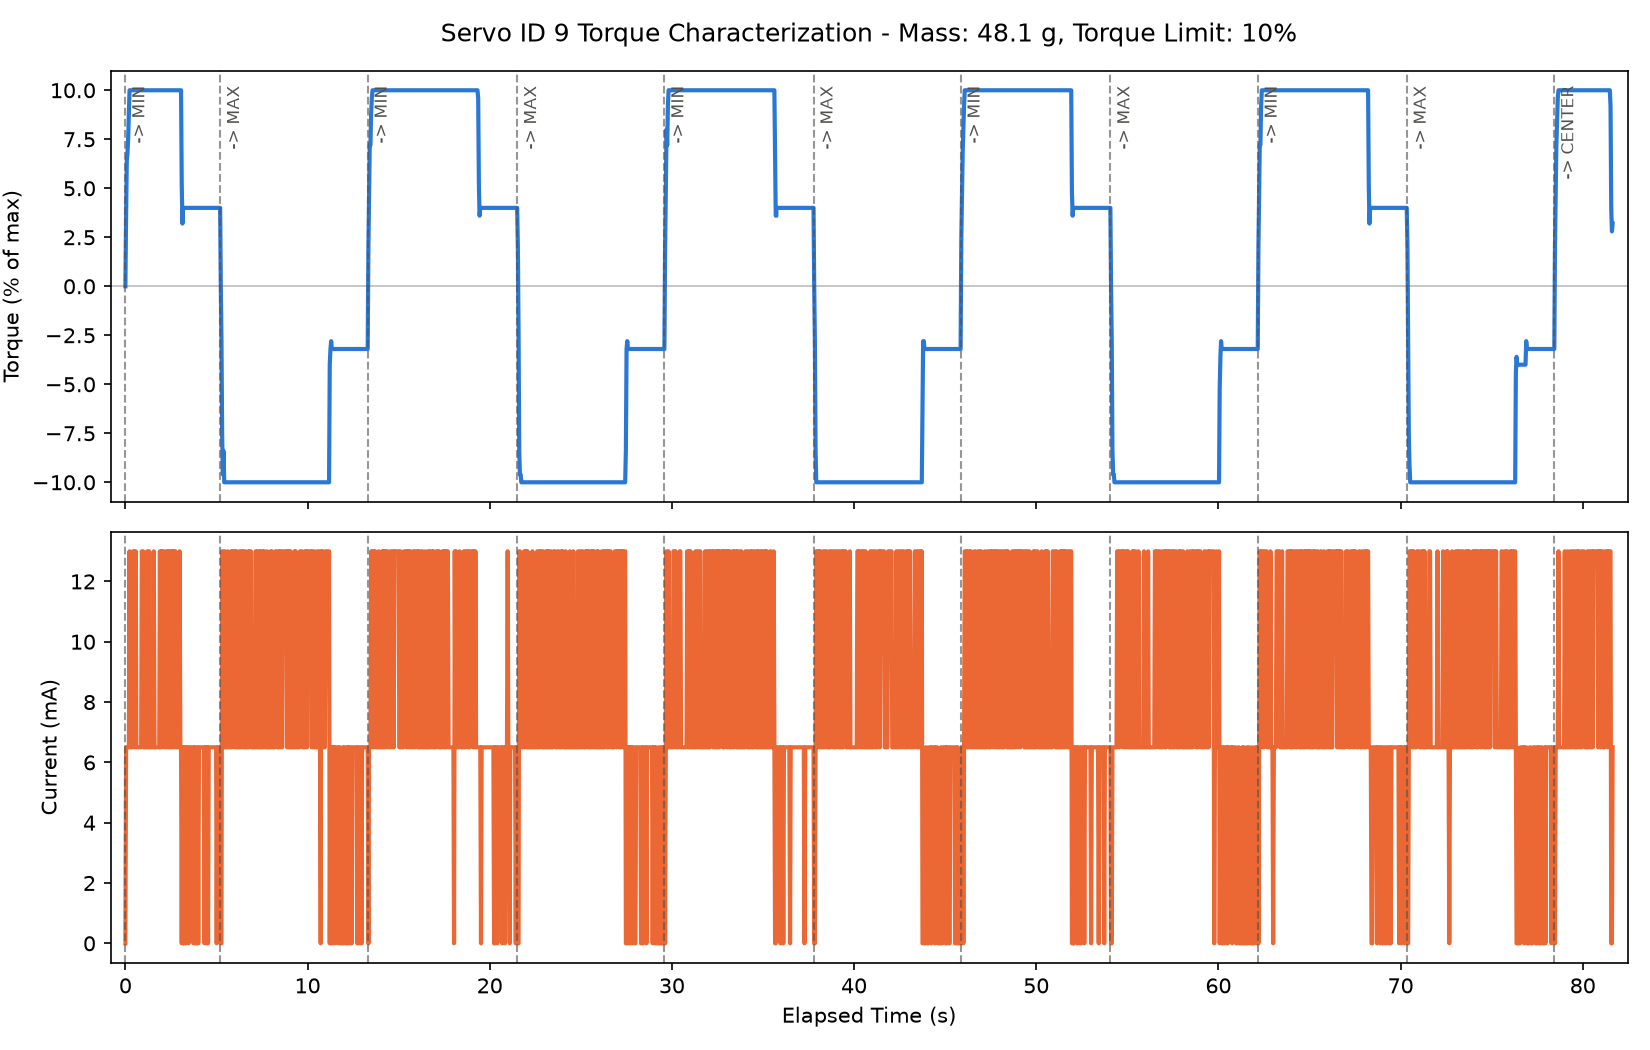

Data behind this chart, as committed beside it:
timestamp_ms, elapsed_s, cycle, phase, goal_position, present_position, present_speed, commanded_speed, commanded_acc, present_torque_pct, present_current_ma, present_voltage, present_temperature, moving, status_reg_raw, packet_error_flags, mass_g
1785405064752, 0.001, 1, moving_to_min, 1248, 2051, 0, 1200, 10, 0.0, 0.0, 11.9, 30, 0, 0, 0, 48.1
1785405064791, 0.04, 1, moving_to_min, 1248, 2051, 0, 1200, 10, 3.6, 6.5, 11.9, 30, 1, 0, 0, 48.1
1785405064829, 0.078, 1, moving_to_min, 1248, 2050, -50, 1200, 10, 6.4, 6.5, 11.9, 30, 1, 0, 0, 48.1
1785405064867, 0.116, 1, moving_to_min, 1248, 2045, -100, 1200, 10, 6.8, 6.5, 11.9, 30, 1, 0, 0, 48.1
1785405064906, 0.155, 1, moving_to_min, 1248, 2039, -150, 1200, 10, 7.6, 6.5, 11.9, 30, 1, 0, 0, 48.1
1785405064944, 0.193, 1, moving_to_min, 1248, 2032, -200, 1200, 10, 8.8, 6.5, 11.9, 30, 1, 0, 0, 48.1
1785405064979, 0.228, 1, moving_to_min, 1248, 2024, -200, 1200, 10, 10.0, 13.0, 11.9, 30, 1, 0, 0, 48.1
1785405065017, 0.266, 1, moving_to_min, 1248, 2014, -250, 1200, 10, 10.0, 6.5, 11.9, 30, 1, 0, 0, 48.1
1785405065055, 0.304, 1, moving_to_min, 1248, 2004, -250, 1200, 10, 10.0, 6.5, 11.9, 30, 1, 0, 0, 48.1
1785405065089, 0.338, 1, moving_to_min, 1248, 1995, -300, 1200, 10, 10.0, 6.5, 11.9, 30, 1, 0, 0, 48.1
1785405065127, 0.376, 1, moving_to_min, 1248, 1984, -250, 1200, 10, 10.0, 6.5, 11.9, 30, 1, 0, 0, 48.1
1785405065168, 0.417, 1, moving_to_min, 1248, 1975, -250, 1200, 10, 10.0, 13.0, 11.9, 30, 1, 0, 0, 48.1
1785405065205, 0.454, 1, moving_to_min, 1248, 1964, -250, 1200, 10, 10.0, 13.0, 11.9, 30, 1, 0, 0, 48.1
1785405065247, 0.496, 1, moving_to_min, 1248, 1953, -250, 1200, 10, 10.0, 6.5, 11.9, 30, 1, 0, 0, 48.1
1785405065285, 0.534, 1, moving_to_min, 1248, 1943, -250, 1200, 10, 10.0, 13.0, 11.9, 30, 1, 0, 0, 48.1
1785405065321, 0.57, 1, moving_to_min, 1248, 1933, -300, 1200, 10, 10.0, 13.0, 11.9, 30, 1, 0, 0, 48.1
1785405065355, 0.604, 1, moving_to_min, 1248, 1924, -250, 1200, 10, 10.0, 6.5, 11.9, 30, 1, 0, 0, 48.1
1785405065393, 0.642, 1, moving_to_min, 1248, 1914, -250, 1200, 10, 10.0, 6.5, 11.9, 30, 1, 0, 0, 48.1
1785405065428, 0.677, 1, moving_to_min, 1248, 1904, -250, 1200, 10, 10.0, 6.5, 11.9, 30, 1, 0, 0, 48.1
1785405065467, 0.716, 1, moving_to_min, 1248, 1894, -300, 1200, 10, 10.0, 6.5, 11.9, 30, 1, 0, 0, 48.1
1785405065505, 0.754, 1, moving_to_min, 1248, 1884, -250, 1200, 10, 10.0, 6.5, 11.9, 30, 1, 0, 0, 48.1
1785405065544, 0.792, 1, moving_to_min, 1248, 1874, -250, 1200, 10, 10.0, 6.5, 11.9, 30, 1, 0, 0, 48.1
1785405065579, 0.827, 1, moving_to_min, 1248, 1864, -250, 1200, 10, 10.0, 6.5, 11.9, 30, 1, 0, 0, 48.1
1785405065617, 0.866, 1, moving_to_min, 1248, 1855, -300, 1200, 10, 10.0, 6.5, 11.9, 30, 1, 0, 0, 48.1
1785405065655, 0.904, 1, moving_to_min, 1248, 1844, -250, 1200, 10, 10.0, 13.0, 11.9, 30, 1, 0, 0, 48.1
1785405065691, 0.939, 1, moving_to_min, 1248, 1835, -250, 1200, 10, 10.0, 13.0, 11.9, 30, 1, 0, 0, 48.1
1785405065729, 0.978, 1, moving_to_min, 1248, 1824, -300, 1200, 10, 10.0, 13.0, 11.9, 30, 1, 0, 0, 48.1
1785405065762, 1.011, 1, moving_to_min, 1248, 1815, -300, 1200, 10, 10.0, 6.5, 11.9, 30, 1, 0, 0, 48.1
1785405065797, 1.046, 1, moving_to_min, 1248, 1806, -250, 1200, 10, 10.0, 6.5, 11.9, 30, 1, 0, 0, 48.1
1785405065836, 1.084, 1, moving_to_min, 1248, 1795, -250, 1200, 10, 10.0, 6.5, 11.9, 30, 1, 0, 0, 48.1
1785405065874, 1.123, 1, moving_to_min, 1248, 1785, -250, 1200, 10, 10.0, 6.5, 11.9, 30, 1, 0, 0, 48.1
1785405065910, 1.158, 1, moving_to_min, 1248, 1776, -250, 1200, 10, 10.0, 6.5, 11.9, 30, 1, 0, 0, 48.1
1785405065948, 1.197, 1, moving_to_min, 1248, 1765, -300, 1200, 10, 10.0, 13.0, 11.9, 30, 1, 0, 0, 48.1
1785405065986, 1.235, 1, moving_to_min, 1248, 1755, -250, 1200, 10, 10.0, 6.5, 11.9, 30, 1, 0, 0, 48.1
1785405066024, 1.272, 1, moving_to_min, 1248, 1745, -300, 1200, 10, 10.0, 6.5, 11.9, 30, 1, 0, 0, 48.1
1785405066057, 1.306, 1, moving_to_min, 1248, 1736, -250, 1200, 10, 10.0, 13.0, 11.9, 30, 1, 0, 0, 48.1
1785405066091, 1.34, 1, moving_to_min, 1248, 1727, -250, 1200, 10, 10.0, 6.5, 11.9, 30, 1, 0, 0, 48.1
1785405066129, 1.378, 1, moving_to_min, 1248, 1716, -300, 1200, 10, 10.0, 6.5, 11.9, 30, 1, 0, 0, 48.1
1785405066168, 1.416, 1, moving_to_min, 1248, 1706, -250, 1200, 10, 10.0, 6.5, 11.9, 30, 1, 0, 0, 48.1
1785405066206, 1.454, 1, moving_to_min, 1248, 1695, -300, 1200, 10, 10.0, 6.5, 11.9, 30, 1, 0, 0, 48.1
1785405066240, 1.488, 1, moving_to_min, 1248, 1686, -250, 1200, 10, 10.0, 6.5, 11.9, 30, 1, 0, 0, 48.1
1785405066277, 1.525, 1, moving_to_min, 1248, 1676, -250, 1200, 10, 10.0, 6.5, 11.9, 30, 1, 0, 0, 48.1
1785405066314, 1.563, 1, moving_to_min, 1248, 1666, -250, 1200, 10, 10.0, 13.0, 11.9, 30, 1, 0, 0, 48.1
1785405066352, 1.601, 1, moving_to_min, 1248, 1656, -300, 1200, 10, 10.0, 6.5, 11.9, 30, 1, 0, 0, 48.1
1785405066387, 1.635, 1, moving_to_min, 1248, 1647, -250, 1200, 10, 10.0, 6.5, 11.9, 30, 1, 0, 0, 48.1
1785405066425, 1.674, 1, moving_to_min, 1248, 1636, -300, 1200, 10, 10.0, 6.5, 11.9, 30, 1, 0, 0, 48.1
1785405066460, 1.709, 1, moving_to_min, 1248, 1626, -300, 1200, 10, 10.0, 6.5, 11.9, 30, 1, 0, 0, 48.1
1785405066497, 1.746, 1, moving_to_min, 1248, 1616, -300, 1200, 10, 10.0, 6.5, 11.9, 30, 1, 0, 0, 48.1
1785405066536, 1.784, 1, moving_to_min, 1248, 1605, -300, 1200, 10, 10.0, 6.5, 11.9, 30, 1, 0, 0, 48.1
1785405066574, 1.823, 1, moving_to_min, 1248, 1595, -300, 1200, 10, 10.0, 6.5, 11.9, 30, 1, 0, 0, 48.1
1785405066610, 1.859, 1, moving_to_min, 1248, 1586, -250, 1200, 10, 10.0, 6.5, 11.9, 30, 1, 0, 0, 48.1
1785405066647, 1.896, 1, moving_to_min, 1248, 1575, -300, 1200, 10, 10.0, 13.0, 11.9, 30, 1, 0, 0, 48.1
1785405066686, 1.934, 1, moving_to_min, 1248, 1566, -250, 1200, 10, 10.0, 6.5, 11.9, 30, 1, 0, 0, 48.1
1785405066724, 1.972, 1, moving_to_min, 1248, 1555, -300, 1200, 10, 10.0, 13.0, 11.9, 30, 1, 0, 0, 48.1
1785405066762, 2.01, 1, moving_to_min, 1248, 1545, -250, 1200, 10, 10.0, 6.5, 11.9, 30, 1, 0, 0, 48.1
1785405066796, 2.045, 1, moving_to_min, 1248, 1536, -300, 1200, 10, 10.0, 13.0, 11.9, 30, 1, 0, 0, 48.1
1785405066835, 2.083, 1, moving_to_min, 1248, 1525, -250, 1200, 10, 10.0, 13.0, 11.9, 30, 1, 0, 0, 48.1
1785405066870, 2.119, 1, moving_to_min, 1248, 1515, -250, 1200, 10, 10.0, 13.0, 11.9, 30, 1, 0, 0, 48.1
1785405066907, 2.155, 1, moving_to_min, 1248, 1505, -300, 1200, 10, 10.0, 6.5, 11.9, 30, 1, 0, 0, 48.1
1785405066941, 2.189, 1, moving_to_min, 1248, 1496, -300, 1200, 10, 10.0, 6.5, 11.9, 30, 1, 0, 0, 48.1
... 2,119 more rows
